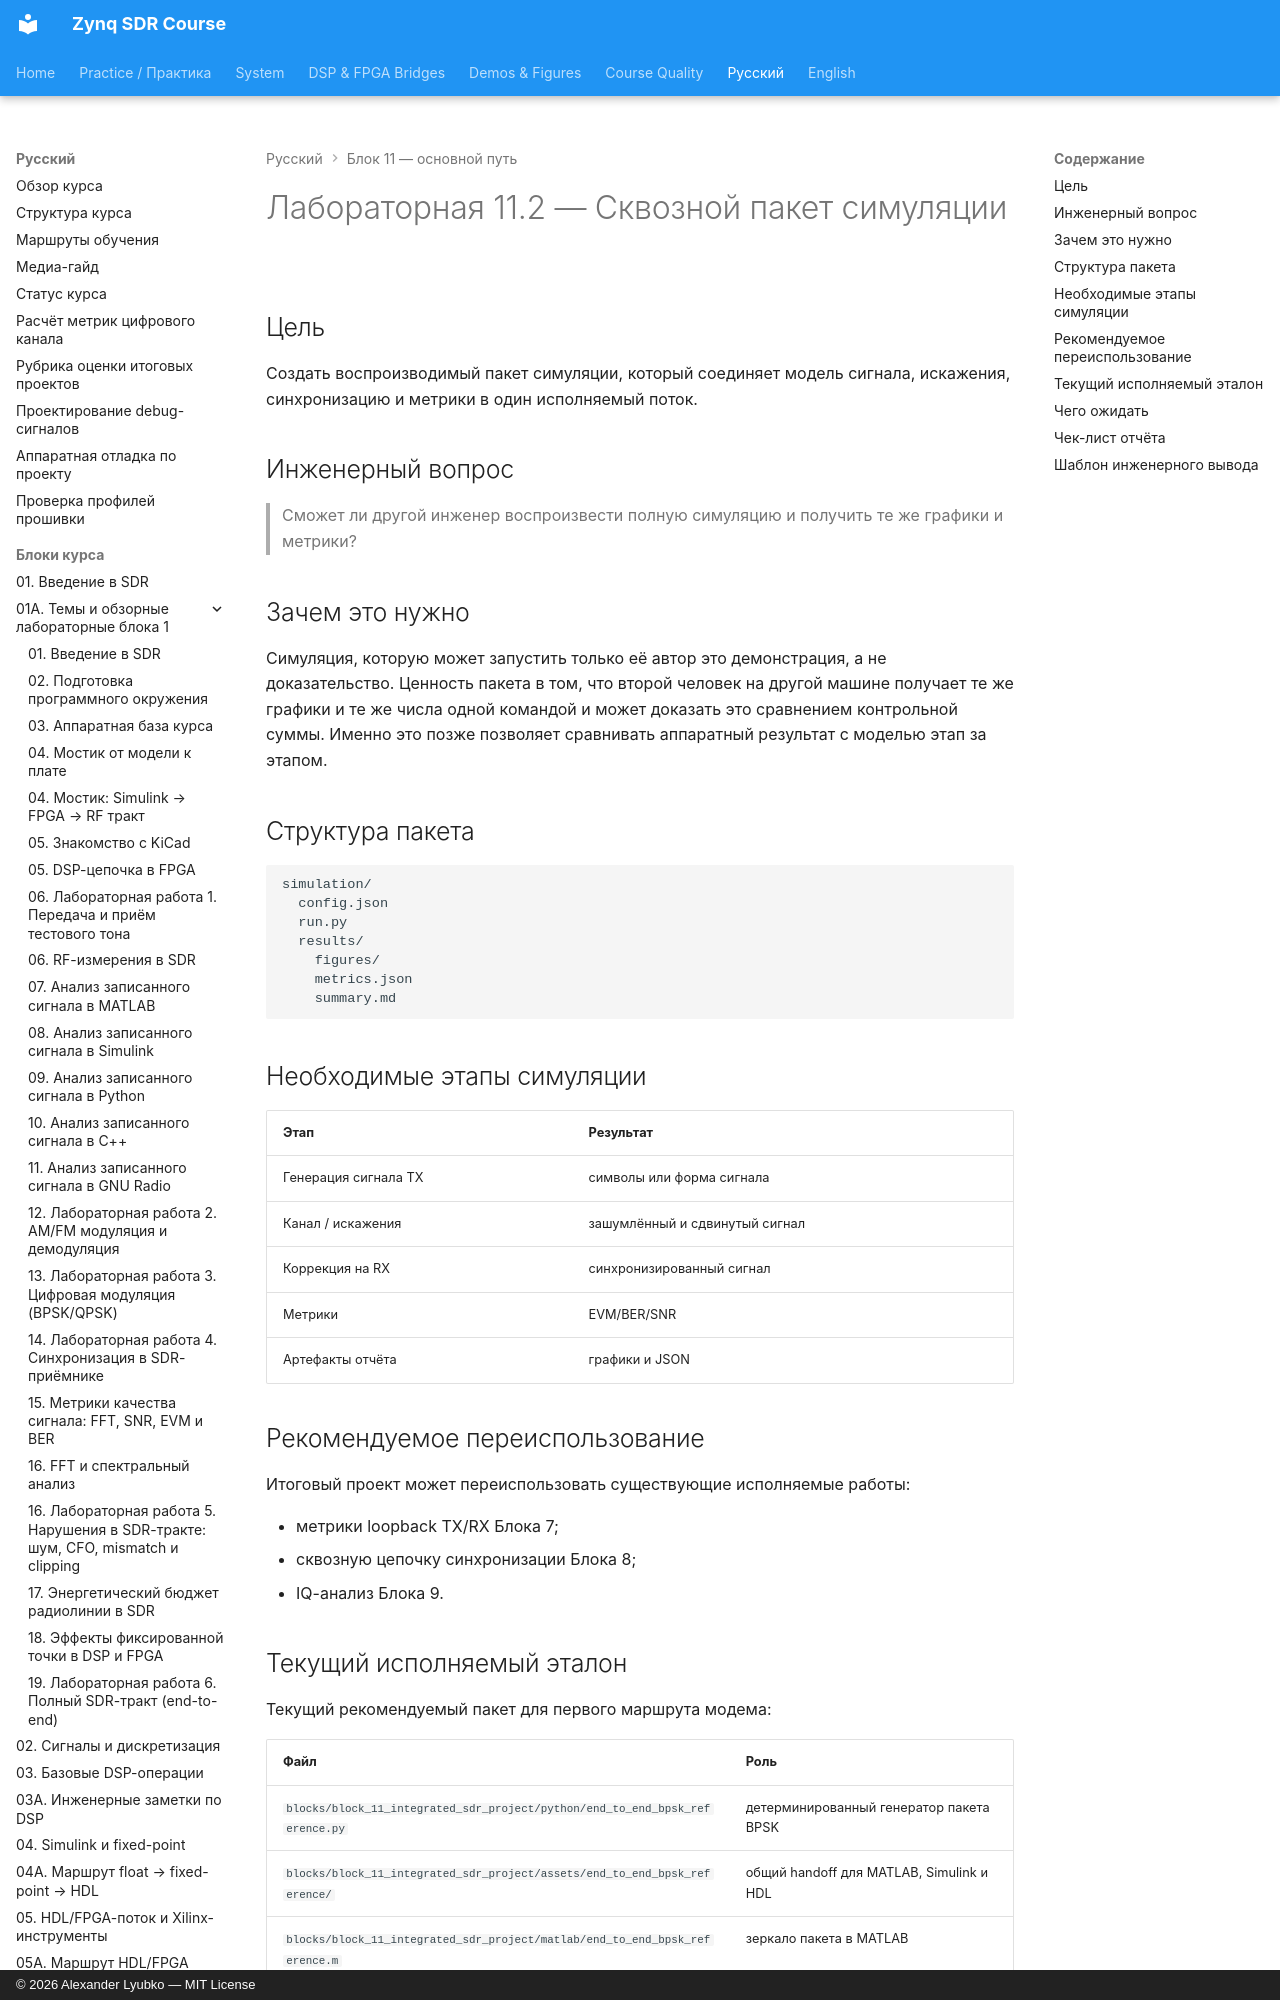

repository: Lay007/zynq-sdr-course · page: ru/labs/lab-11-2-end-to-end-simulation-package/index.html · generator: mkdocs · copyright: © 2026 Alexander Lyubko — MIT License

# Лабораторная 11.2 — Сквозной пакет симуляции

## Цель

Создать воспроизводимый пакет симуляции, который соединяет модель сигнала, искажения, синхронизацию и метрики в один исполняемый поток.

## Инженерный вопрос

> Сможет ли другой инженер воспроизвести полную симуляцию и получить те же графики и метрики?
